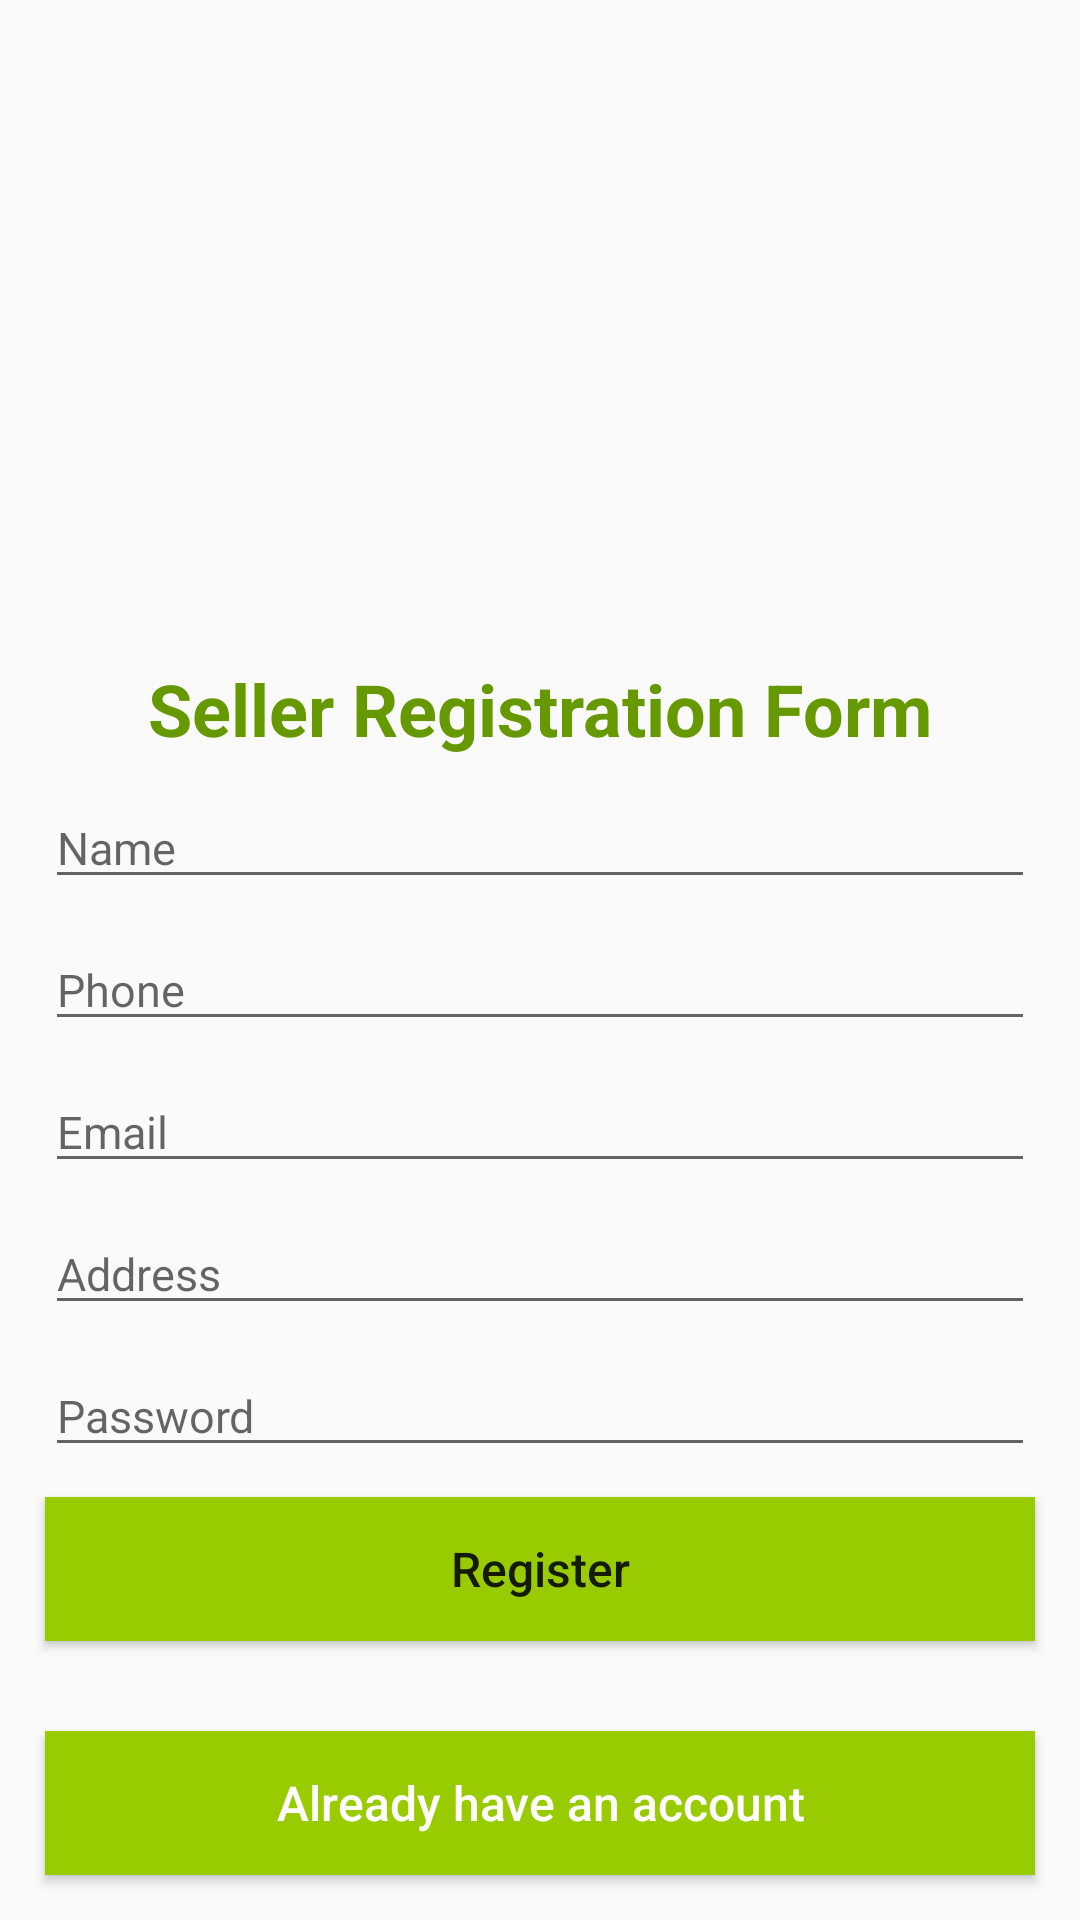

Layout XML and referenced resources for this Android screen:
<!-- AndroidManifest.xml: application theme Theme.F21G4_Minions -->
<!-- res/layout/activity_seller_registration.xml -->
<?xml version="1.0" encoding="utf-8"?>
<RelativeLayout xmlns:android="http://schemas.android.com/apk/res/android"
    xmlns:app="http://schemas.android.com/apk/res-auto"
    xmlns:tools="http://schemas.android.com/tools"
    android:layout_width="match_parent"
    android:layout_height="match_parent"
    tools:context=".Sellers.SellerRegistrationActivity">

    <ImageView
        android:id="@+id/img_seller"
        android:layout_width="wrap_content"
        android:layout_height="200dp"
        android:src="@drawable/seller"
        android:scaleType="centerCrop"
        />

    <TextView
        android:id="@+id/title_seller"
        android:layout_width="match_parent"
        android:layout_height="wrap_content"
        android:text="Seller Registration Form"
        android:gravity="center"
        android:layout_below="@+id/img_seller"
        android:layout_marginTop="20dp"
        android:textStyle="bold"
        android:textSize="24dp"
        android:textColor="@android:color/holo_green_dark"
        />


    <EditText
        android:id="@+id/seller_name"
        android:layout_width="match_parent"
        android:layout_height="wrap_content"
        android:layout_marginLeft="15dp"
        android:layout_marginRight="15dp"
        android:layout_below="@+id/title_seller"
        android:hint="Name"
        android:inputType="text"
        android:textSize="15dp"
        android:layout_marginTop="10dp"
        />

    <EditText
        android:id="@+id/seller_phone"
        android:layout_width="match_parent"
        android:layout_height="wrap_content"
        android:layout_marginLeft="15dp"
        android:layout_marginRight="15dp"
        android:layout_below="@+id/seller_name"
        android:hint="Phone"
        android:inputType="number"
        android:textSize="15dp"
        android:layout_marginTop="10dp"
        />

    <EditText
        android:id="@+id/seller_email"
        android:layout_width="match_parent"
        android:layout_height="wrap_content"
        android:layout_marginLeft="15dp"
        android:layout_marginRight="15dp"
        android:layout_below="@+id/seller_phone"
        android:hint="Email"
        android:inputType="text"
        android:textSize="15dp"
        android:layout_marginTop="10dp"
        />

    <EditText
        android:id="@+id/seller_address"
        android:layout_width="match_parent"
        android:layout_height="wrap_content"
        android:layout_marginLeft="15dp"
        android:layout_marginRight="15dp"
        android:layout_below="@+id/seller_email"
        android:hint="Address"
        android:inputType="text"
        android:textSize="15dp"
        android:layout_marginTop="10dp"
        />

    <EditText
        android:id="@+id/seller_password"
        android:layout_width="match_parent"
        android:layout_height="wrap_content"
        android:layout_marginLeft="15dp"
        android:layout_marginRight="15dp"
        android:layout_below="@+id/seller_address"
        android:hint="Password"
        android:inputType="text"
        android:textSize="15dp"
        android:layout_marginTop="10dp"
        />


    <Button
        android:id="@+id/seller_register_btn"
        android:layout_width="match_parent"
        android:layout_height="wrap_content"
        android:layout_below="@+id/seller_password"
        android:layout_marginLeft="15dp"
        android:layout_marginTop="10dp"
        android:layout_marginRight="15dp"
        android:background="@android:color/holo_green_light"
        android:text="Register"
        android:textAllCaps="false"
        android:textSize="16dp"

        />


    <Button
        android:id="@+id/seller_already_have_account_btn"
        android:layout_width="match_parent"
        android:layout_height="wrap_content"
        android:layout_marginLeft="15dp"
        android:layout_marginRight="15dp"
        android:layout_marginTop="10dp"
        android:layout_alignParentBottom="true"
        android:background="@android:color/holo_green_light"
        android:text="Already have an account"
        android:textAllCaps="false"
        android:textSize="16dp"
        android:textColor="@android:color/white"
        android:layout_marginBottom="15dp"
        />


</RelativeLayout>
<!-- resources referenced by this layout -->
<resources>
  <style name="Theme.F21G4_Minions" parent="Theme.AppCompat.Light.NoActionBar">
          
          <item name="colorPrimary">@color/blue</item>
          <item name="colorPrimaryVariant">@color/pink</item>
          <item name="colorOnPrimary">@color/white</item>
          
          <item name="colorSecondary">@color/teal_200</item>
          <item name="colorSecondaryVariant">@color/teal_700</item>
          <item name="colorOnSecondary">@color/black</item>
          
          <item name="android:statusBarColor" tools:targetApi="l">?attr/colorPrimaryVariant</item>
          
      </style>
  <!-- not gathered from this repository: default colours our renderer supplied (Android Studio template values) -->
  <color name="teal_200">#FF03DAC5</color>
  <color name="teal_700">#FF018786</color>
  <color name="black">#FF000000</color>
  <color name="white">#FFFFFFFF</color>
</resources>
